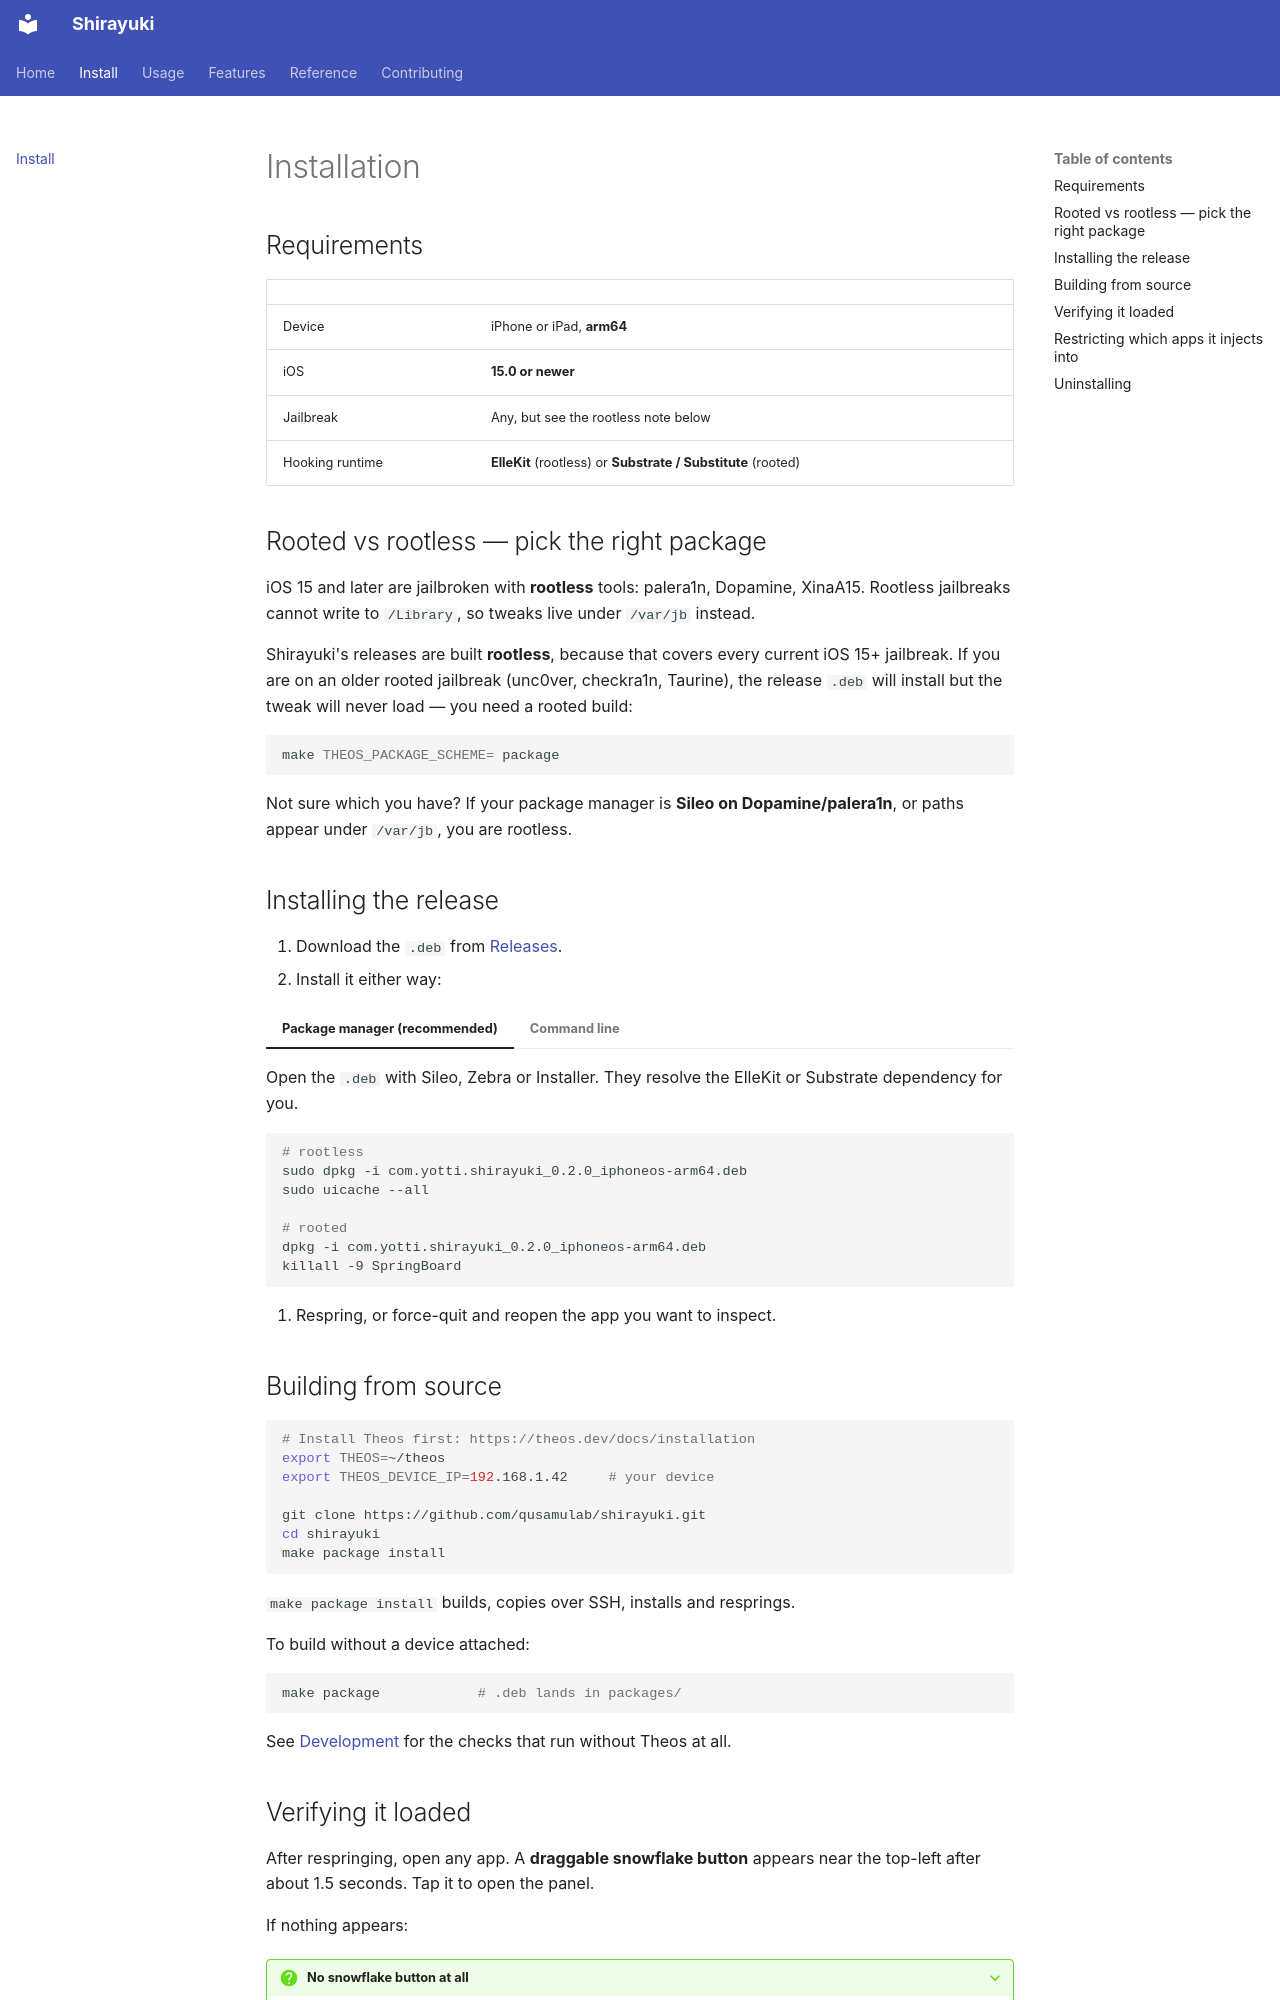

repository: qusamulab/shirayuki · page: install/index.html · generator: mkdocs

# Installation

## Requirements

| | |
|---|---|
| Device | iPhone or iPad, **arm64** |
| iOS | **15.0 or newer** |
| Jailbreak | Any, but see the rootless note below |
| Hooking runtime | **ElleKit** (rootless) or **Substrate / Substitute** (rooted) |

## Rooted vs rootless — pick the right package

iOS 15 and later are jailbroken with **rootless** tools: palera1n, Dopamine,
XinaA15. Rootless jailbreaks cannot write to `/Library`, so tweaks live under
`/var/jb` instead.

Shirayuki's releases are built **rootless**, because that covers every current
iOS 15+ jailbreak. If you are on an older rooted jailbreak (unc0ver, checkra1n,
Taurine), the release `.deb` will install but the tweak will never load — you need
a rooted build:

```bash
make THEOS_PACKAGE_SCHEME= package
```

Not sure which you have? If your package manager is **Sileo on Dopamine/palera1n**,
or paths appear under `/var/jb`, you are rootless.

## Installing the release

1. Download the `.deb` from
   [Releases](https://github.com/qusamulab/shirayuki/releases).
2. Install it either way:

=== "Package manager (recommended)"

    Open the `.deb` with Sileo, Zebra or Installer. They resolve the ElleKit or
    Substrate dependency for you.

=== "Command line"

    ```bash
    # rootless
    sudo dpkg -i com.yotti.shirayuki_0.2.0_iphoneos-arm64.deb
    sudo uicache --all

    # rooted
    dpkg -i com.yotti.shirayuki_0.2.0_iphoneos-arm64.deb
    killall -9 SpringBoard
    ```

3. Respring, or force-quit and reopen the app you want to inspect.

## Building from source

```bash
# Install Theos first: https://theos.dev/docs/installation
export THEOS=~/theos
export THEOS_DEVICE_IP=192.168.1.42     # your device

git clone https://github.com/qusamulab/shirayuki.git
cd shirayuki
make package install
```

`make package install` builds, copies over SSH, installs and resprings.

To build without a device attached:

```bash
make package            # .deb lands in packages/
```

See [Development](development.md) for the checks that run without Theos at all.
